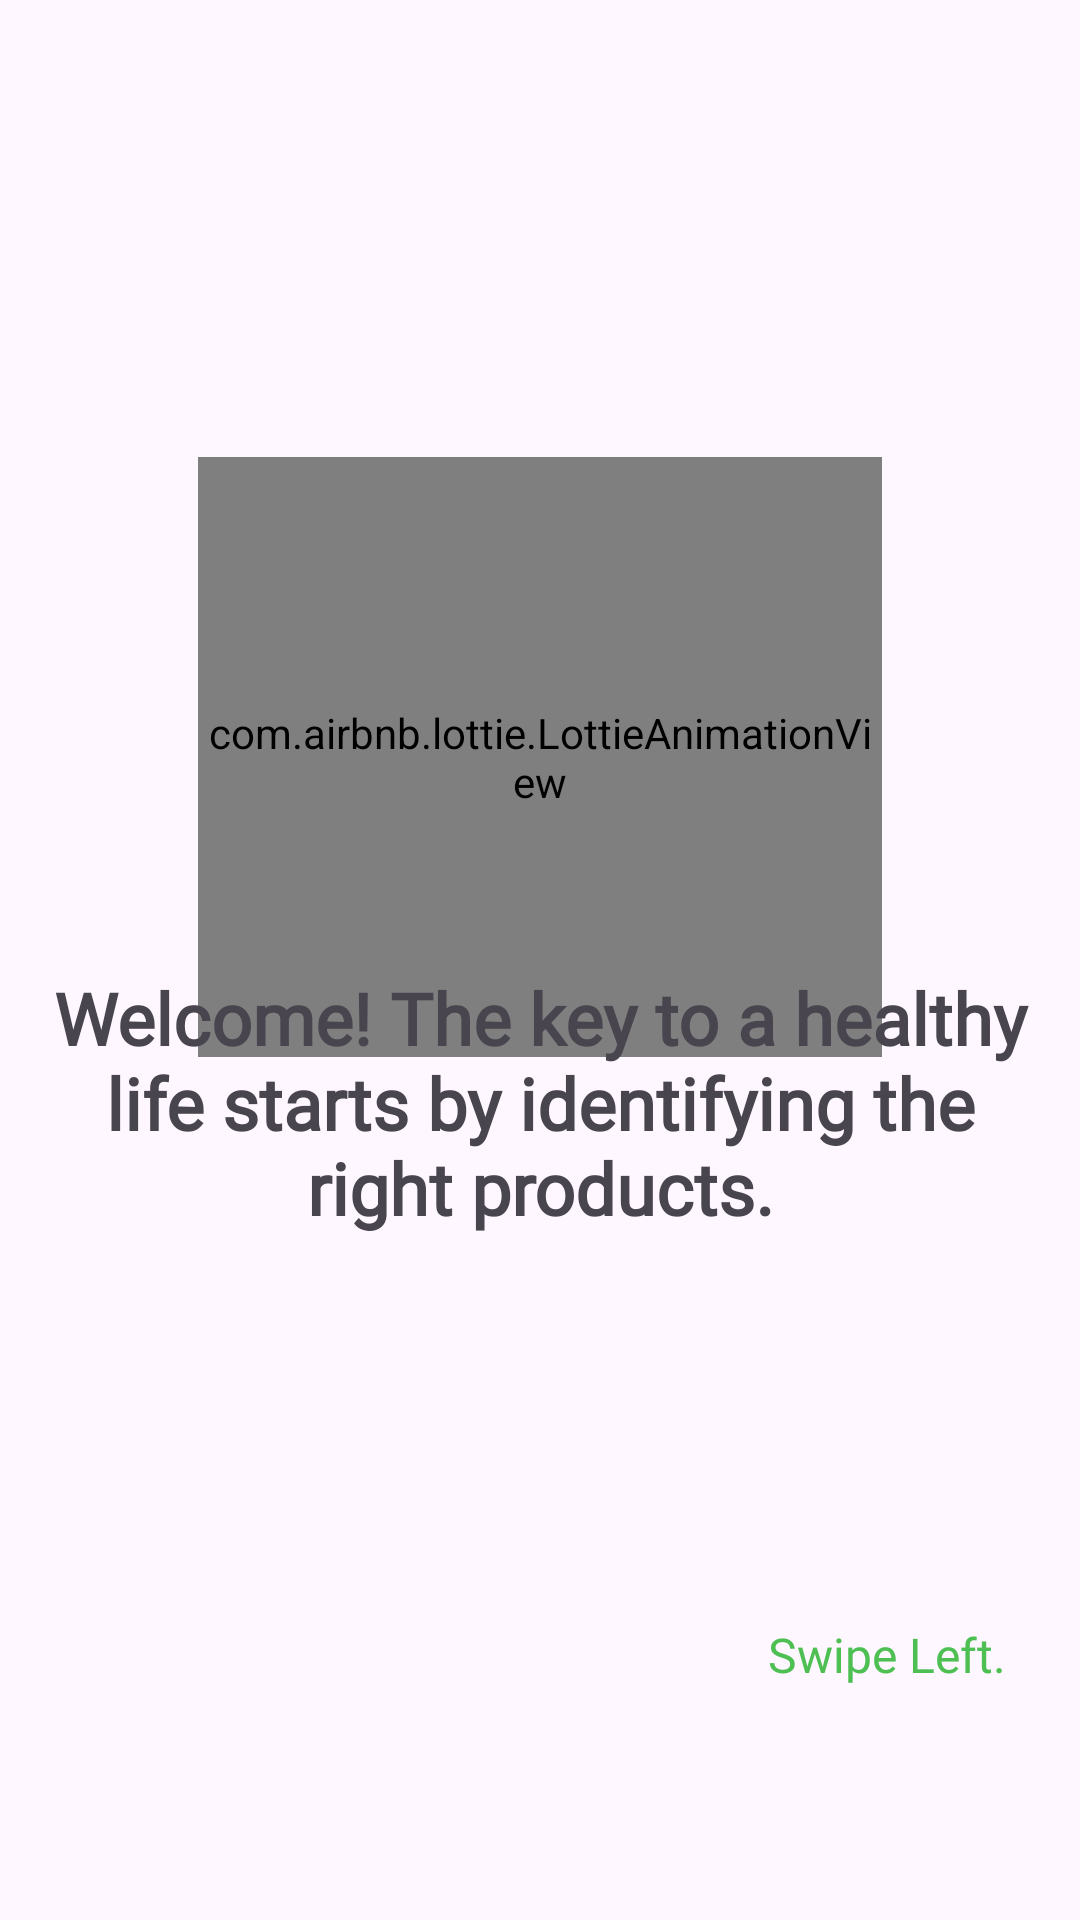

Write the Android layout XML for this screen, with the resource values it uses.
<!-- AndroidManifest.xml: application theme Theme.KidneyStone -->
<!-- res/layout/fragment_welcome.xml -->
<androidx.constraintlayout.widget.ConstraintLayout
    xmlns:android="http://schemas.android.com/apk/res/android"
    xmlns:app="http://schemas.android.com/apk/res-auto"
    xmlns:tools="http://schemas.android.com/tools"
    android:layout_width="match_parent"
    android:layout_height="match_parent"
    android:orientation="vertical"
    android:gravity="center"
    android:padding="16dp"
  >


    <com.airbnb.lottie.LottieAnimationView
        android:id="@+id/supermarket_anim"
        android:layout_width="0dp"
        android:layout_height="200dp"
        android:layout_margin="50dp"
        app:layout_constraintBottom_toBottomOf="parent"
        app:layout_constraintEnd_toEndOf="parent"
        app:layout_constraintHorizontal_bias="0.636"
        app:layout_constraintStart_toStartOf="parent"
        app:layout_constraintTop_toTopOf="parent"
        app:layout_constraintVertical_bias="0.28"
        app:lottie_loop="true"/>

    <TextView
        android:id="@+id/textView2"
        android:layout_width="wrap_content"
        android:layout_height="0dp"
        android:layout_marginBottom="212dp"
        android:fontFamily="@font/poppins_bold"
        android:gravity="center"
        android:text="@string/welcome"
        android:textSize="24sp"
        android:textStyle="bold"
        app:layout_constraintBottom_toBottomOf="parent"
        app:layout_constraintEnd_toEndOf="parent"
        app:layout_constraintHorizontal_bias="1.0"
        app:layout_constraintStart_toStartOf="parent" />

    <TextView
        android:id="@+id/textView"
        android:layout_width="wrap_content"
        android:layout_height="wrap_content"
        android:layout_gravity="end"
        android:fontFamily="@font/poppins_bold"
        android:text="@string/solakaydir"
        android:textColor="@color/success"
        android:textSize="16sp"
        app:layout_constraintBottom_toBottomOf="parent"
        app:layout_constraintEnd_toEndOf="parent"
        app:layout_constraintHorizontal_bias="0.965"
        app:layout_constraintStart_toStartOf="parent"
        app:layout_constraintTop_toTopOf="parent"
        app:layout_constraintVertical_bias="0.895" />

</androidx.constraintlayout.widget.ConstraintLayout>
<!-- resources referenced by this layout -->
<resources>
  <color name="success">#4EC053</color>
  <string name="solakaydir">Swipe Left.</string>
  <string name="welcome">Welcome! The key to a healthy life starts by identifying the right products.</string>
  <style name="Theme.KidneyStone" parent="Base.Theme.KidneyStone" />
  <style name="Base.Theme.KidneyStone" parent="Theme.Material3.DayNight.NoActionBar">
          
          <item name="android:windowDrawsSystemBarBackgrounds">true</item>
          <item name="android:windowTranslucentStatus">true</item>
  
      </style>
</resources>
